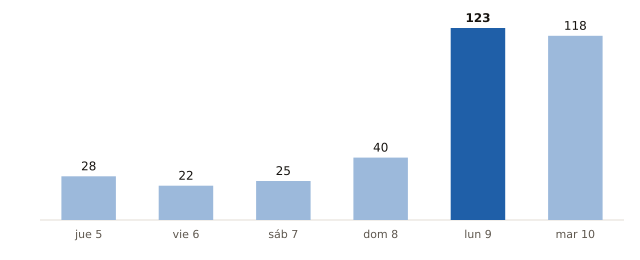

The table this chart was drawn from, first rows:
fecha, municipios_prob_90_o_mas
2026-11-05, 28
2026-11-06, 22
2026-11-07, 25
2026-11-08, 40
2026-11-09, 123
2026-11-10, 118
